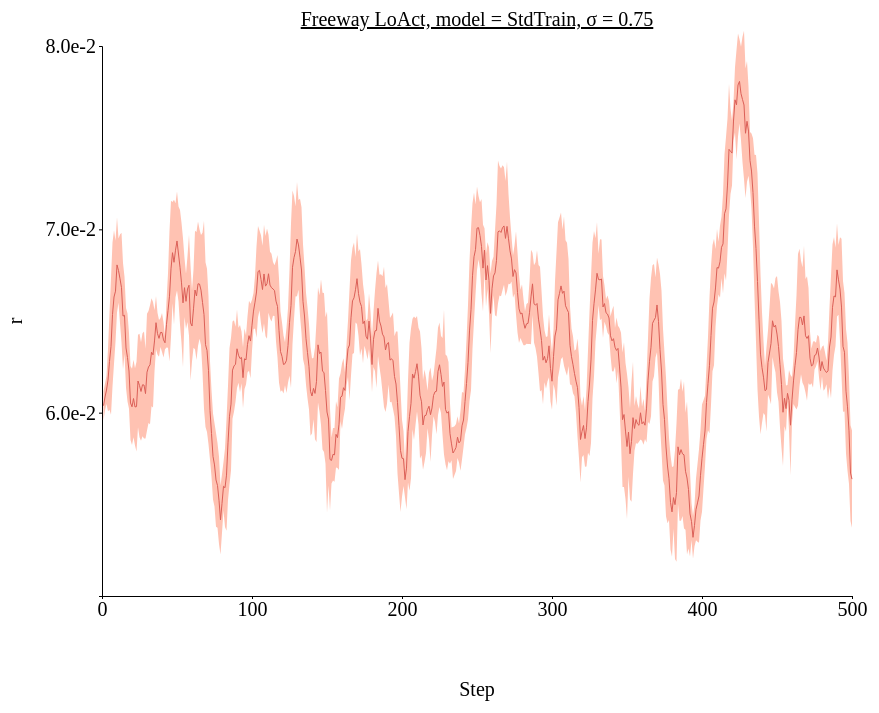
D3 v4 page, settled after 480 driven frames (8 s of simulated time); the page loaded 1 data file(s).



// set the dimensions and margins of the graph
var margin = {top: 100, right: 450, bottom: 200, left: 100},
// var margin = {top: 1, right: 3, bottom: 3, left: 6},
    width = 1300 - margin.left - margin.right,
    height = 850 - margin.top - margin.bottom;

// append the svg object to the body of the page
var svg = d3.select("#my_dataviz")
  .append("svg")
    .attr("width", width + margin.left + margin.right)
    .attr("height", height + margin.top + margin.bottom)
  .append("g")
    .attr("transform",
          "translate(" + margin.left + "," + margin.top + ")");

//Read the data
d3.csv('./data/data_1207_Freeway_stepwise_StdTrain/Freeway_stepwise_sigma-0.75.csv',function(data) {
  // console.log(data)
  // Add X axis --> it is a date format
  var x = d3.scaleLinear()
    .domain([0,500])
    .range([ 0, width ]);
  svg.append("g")
    .style("font", "20px times")
    .attr("transform", "translate(0," + height + ")")
    .call(d3.axisBottom(x)
    .tickValues([0, 100, 200, 300, 400, 500])
    .tickSize(3));

  // text label for the x axis
  svg.append("text")             
      .attr("transform",
            "translate(" + (width/2) + " ," + 
                           (height + margin.top) + ")")
      .style("font-size", "20px")
      .style("text-anchor", "middle")
      .text("Step");

  // Add Y axis
  var y = d3.scaleLinear()
    .domain([0.05, 0.08])
    .range([ height, 0 ]);
  svg.append("g")
    .style("font", "20px times")
    .call(d3.axisLeft(y)
    .tickValues([0.06, 0.07, 0.08])
    .tickFormat(d3.format(".1e"))
    .tickSize(3));
  
  // text label for the y axis
  svg.append("text")
      .attr("transform", "rotate(-90)")
      .attr("y", 0 - margin.left)
      .attr("x",0 - (height / 2))
      .attr("dy", "1em")
      .style("font-size", "20px")
      .style("text-anchor", "middle")
      .text("r"); 

  // This allows to find the closest X index of the mouse:
  var bisect = d3.bisector(function(d) { return d.x; }).left;

  // Create the circle that travels along the curve of chart
  var focus = svg
    .append('g')
    .append('circle')
      .style("fill", "none")
      .attr("stroke", "black")
      .attr('r', 4.0)
      .style("opacity", 0)

  // Create the text that travels along the curve of chart
  var focusText = svg
    .append('g')
    .append('text')
      .style("opacity", 0)
      .attr("text-anchor", "left")
      .attr("alignment-baseline", "middle")
  
  svg.append("path")
      .datum(data)
      .attr("fill", d3.color('#db5f57').brighter(2))
      .attr("stroke", "none")
      .attr("d", d3.area()
      .x(function(d) { return x(d.x) })
      .y0(function(d) { return y(d.y_hi) })
      .y1(function(d) { return y(d.y_lo) })
      )

  // Add the line
  svg
    .append("path")
    .datum(data)
    .attr("fill", "none")
    // .attr("stroke", "steelblue")
    .attr("stroke", '#db5f57')
    .attr("stroke-width", 1)
    .attr("d", d3.line()
      .x(function(d) { return x(d.x) })
      .y(function(d) { return y(d.y) })
      )

  // Create a rect on top of the svg area: this rectangle recovers mouse position
  svg
    .append('rect')
    .style("fill", "none")
    .style("pointer-events", "all")
    .attr('width', width)
    .attr('height', height)
    .on('mouseover', mouseover)
    .on('mousemove', mousemove)
    .on('mouseout', mouseout);

  svg.append("text")
    .attr("x", (width / 2))             
    .attr("y", -20)
    .attr("text-anchor", "middle")  
    .style("font-size", "20px") 
    .style("text-decoration", "underline")  
    .text("Freeway LoAct, model = StdTrain, σ = 0.75")

  // What happens when the mouse move -> show the annotations at the right positions.
  function mouseover() {
    focus.style("opacity", 1)
    focusText.style("opacity",1)
    focusText.style("font-size", "20px")
  }

  function mousemove() {
    // recover coordinate we need
    var x0 = x.invert(d3.mouse(this)[0]);
    var i = bisect(data, x0, 1);
    selectedData = data[i]
    focus
      .attr("cx", x(selectedData.x))
      .attr("cy", y(selectedData.y))
    focusText
      .html("(" + selectedData.x + ", " + d3.format(".1e")(selectedData.y) + ")")
      .attr("x", 700)
      .attr("y", 20)
      // .attr("x", x(selectedData.x)+5)
      // .attr("y", y(selectedData.y))
    }
  function mouseout() {
    focus.style("opacity", 0)
    focusText.style("opacity", 0)
  }

});



### data: data/data_1207_Freeway_stepwise_StdTrain/Freeway_stepwise_sigma-0.75.csv
x, y, R_std, y_hi, y_lo
1, 0.06038, 0.0007903, 0.06117, 0.05959
2, 0.06085, 0.0007234, 0.06158, 0.06013
3, 0.06123, 0.0007665, 0.062, 0.06047
4, 0.06178, 0.001698, 0.06347, 0.06008
5, 0.0628, 0.002642, 0.06544, 0.06016
6, 0.06362, 0.003735, 0.06735, 0.05988
7, 0.06535, 0.003927, 0.06928, 0.06142
8, 0.06631, 0.003641, 0.06995, 0.06267
9, 0.06663, 0.002754, 0.06938, 0.06387
10, 0.06806, 0.0026, 0.07066, 0.06546
11, 0.06775, 0.001752, 0.06951, 0.066
12, 0.0673, 0.002424, 0.06972, 0.06488
13, 0.06682, 0.002993, 0.06981, 0.06382
14, 0.06527, 0.002901, 0.06817, 0.06237
15, 0.06531, 0.002108, 0.06742, 0.0632
16, 0.06353, 0.002175, 0.06571, 0.06136
17, 0.06301, 0.002403, 0.06541, 0.0606
18, 0.06227, 0.002061, 0.06433, 0.06021
19, 0.06053, 0.002017, 0.06255, 0.05851
20, 0.06032, 0.002078, 0.0624, 0.05824
21, 0.06077, 0.002115, 0.06289, 0.05866
22, 0.06031, 0.002106, 0.06242, 0.05821
23, 0.06033, 0.002442, 0.06277, 0.05789
24, 0.06173, 0.00252, 0.06425, 0.05921
25, 0.06148, 0.00282, 0.0643, 0.05866
26, 0.06116, 0.002688, 0.06384, 0.05847
27, 0.06152, 0.00281, 0.06433, 0.05871
28, 0.06151, 0.002913, 0.06442, 0.05859
29, 0.06104, 0.002446, 0.06349, 0.05859
30, 0.06221, 0.003188, 0.0654, 0.05902
31, 0.06249, 0.00306, 0.06555, 0.05943
32, 0.06261, 0.003245, 0.06585, 0.05936
33, 0.0633, 0.002948, 0.06624, 0.06035
34, 0.06316, 0.002874, 0.06603, 0.06028
35, 0.06391, 0.001668, 0.06558, 0.06224
36, 0.06491, 0.001455, 0.06636, 0.06345
37, 0.06431, 0.001135, 0.06545, 0.06318
38, 0.06405, 0.001002, 0.06505, 0.06305
39, 0.06437, 0.0007951, 0.06517, 0.06358
40, 0.06437, 0.001065, 0.06544, 0.06331
41, 0.06397, 0.0009583, 0.06493, 0.06301
42, 0.06381, 0.0003584, 0.06417, 0.06346
43, 0.06482, 0.001269, 0.06609, 0.06355
44, 0.06557, 0.002027, 0.0676, 0.06354
45, 0.06635, 0.003562, 0.06991, 0.06279
46, 0.06784, 0.003718, 0.07156, 0.06413
47, 0.06873, 0.002765, 0.07149, 0.06596
48, 0.0682, 0.003406, 0.07161, 0.0648
49, 0.06886, 0.002563, 0.07142, 0.0663
50, 0.06937, 0.002703, 0.07207, 0.06666
51, 0.06865, 0.002585, 0.07124, 0.06607
52, 0.06793, 0.003129, 0.07106, 0.0648
53, 0.06708, 0.003282, 0.07036, 0.0638
54, 0.06599, 0.003506, 0.06949, 0.06248
55, 0.06682, 0.001598, 0.06842, 0.06522
56, 0.06607, 0.001504, 0.06758, 0.06457
57, 0.06675, 0.001806, 0.06855, 0.06494
58, 0.06695, 0.002759, 0.06971, 0.06419
59, 0.0649, 0.003141, 0.06804, 0.06176
60, 0.06473, 0.001945, 0.06667, 0.06278
... 440 more rows